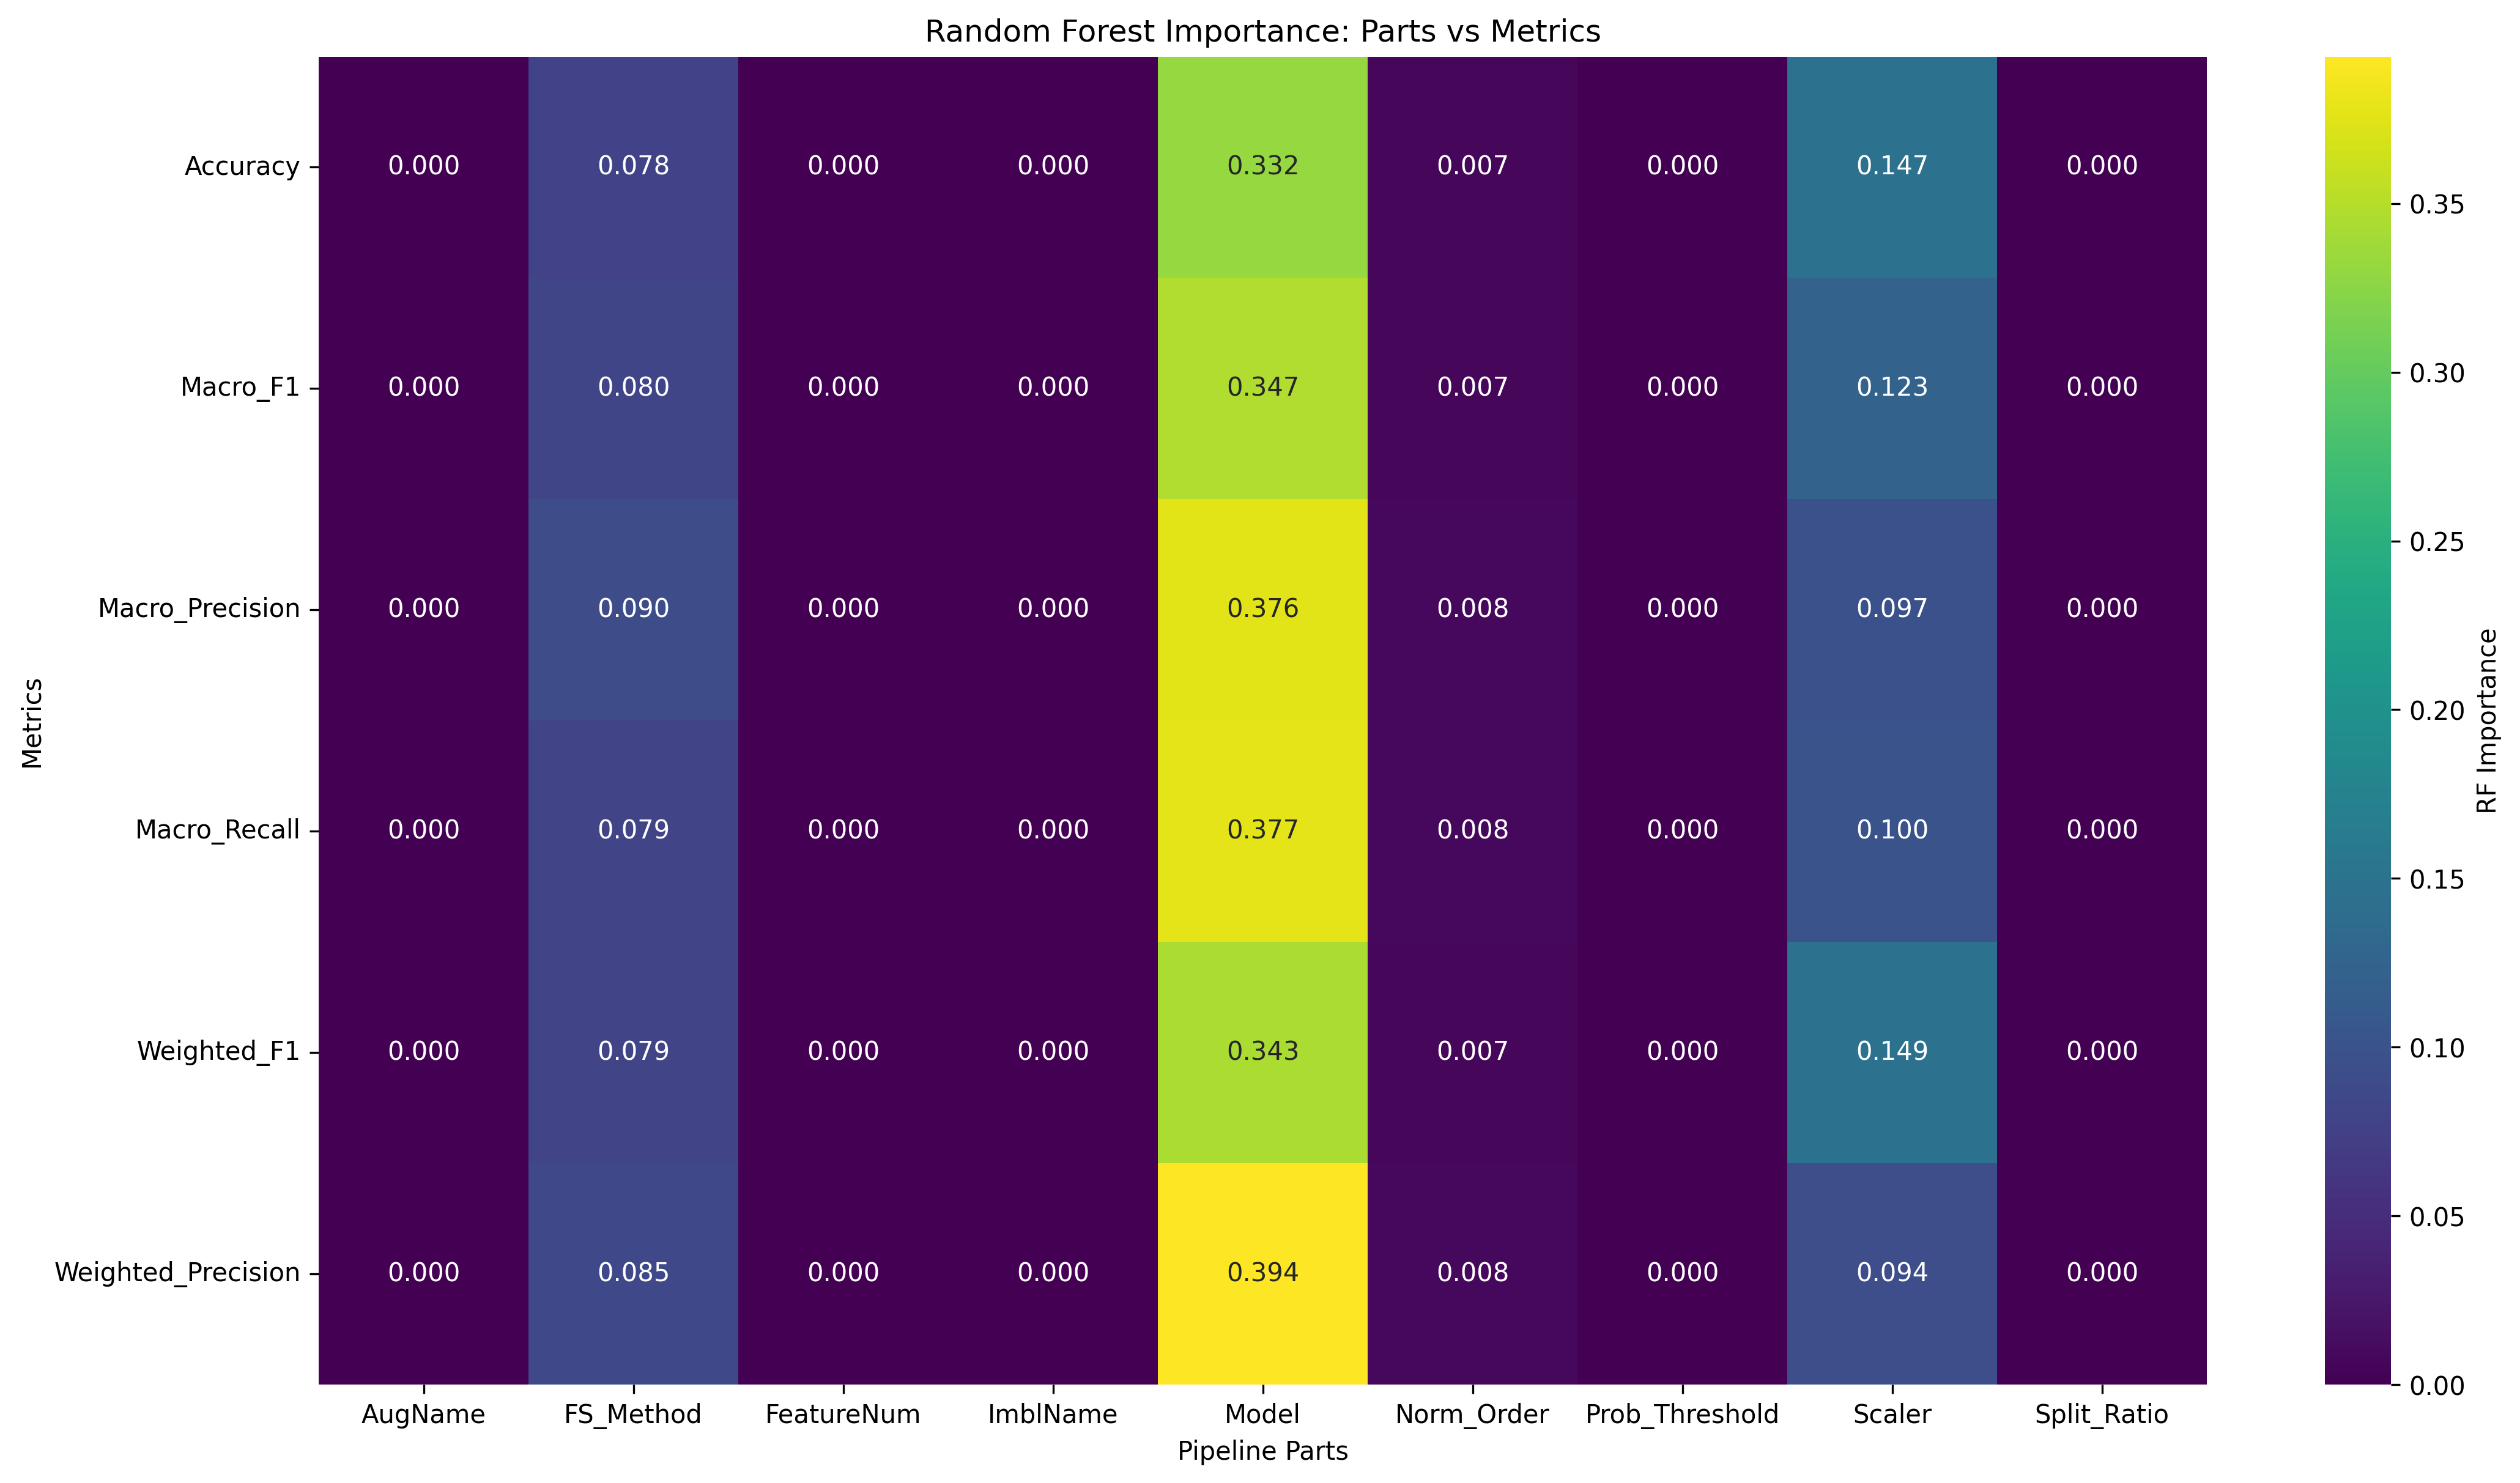

Values plotted in this chart, from the file beside it:
Metric, AugName, FS_Method, FeatureNum, ImblName, Model, Norm_Order, Prob_Threshold, Scaler, Split_Ratio
Accuracy, 0.0, 0.07791, 0.0, 0.0, 0.332, 0.006658, 0.0, 0.1475, 0.0
Macro_F1, 0.0, 0.07996, 0.0, 0.0, 0.3473, 0.00745, 0.0, 0.1235, 0.0
Macro_Precision, 0.0, 0.08985, 0.0, 0.0, 0.3762, 0.00784, 0.0, 0.09721, 0.0
Macro_Recall, 0.0, 0.07873, 0.0, 0.0, 0.3769, 0.008276, 0.0, 0.1003, 0.0
Weighted_F1, 0.0, 0.07856, 0.0, 0.0, 0.343, 0.006879, 0.0, 0.149, 0.0
Weighted_Precision, 0.0, 0.08508, 0.0, 0.0, 0.3935, 0.008327, 0.0, 0.09376, 0.0
